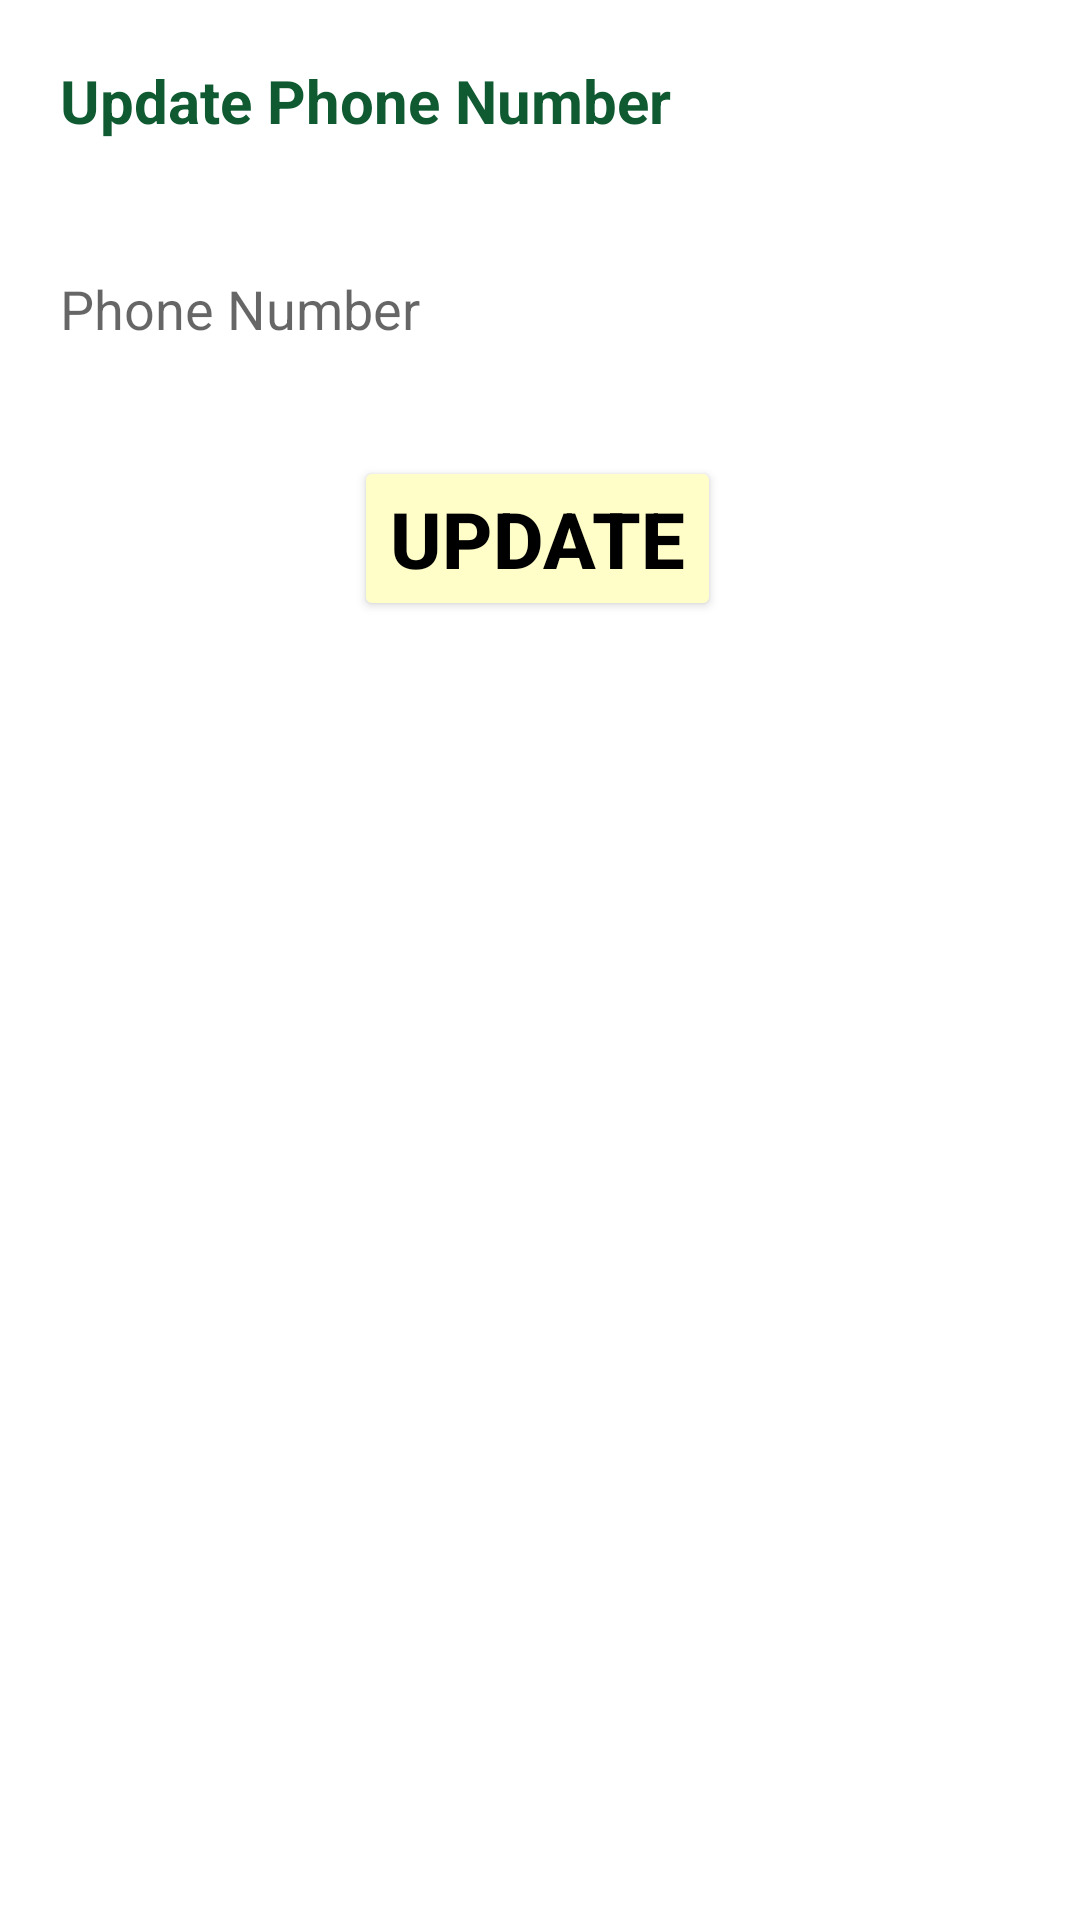

Produce the Android XML layout that renders to this screen, including the resource entries it uses.
<!-- AndroidManifest.xml: application theme Theme.EcoVentur -->
<!-- res/layout/dialog_edit_phonenumber.xml -->
<?xml version="1.0" encoding="utf-8"?>
<androidx.constraintlayout.widget.ConstraintLayout xmlns:android="http://schemas.android.com/apk/res/android"
    android:layout_width="match_parent"
    android:layout_height="match_parent"
    android:layout_margin="20dp"
    android:id="@+id/dialogphone"
    xmlns:app="http://schemas.android.com/apk/res-auto">


    <androidx.constraintlayout.widget.ConstraintLayout
        android:id="@+id/dialogbox"
        android:layout_width="match_parent"
        android:layout_height="222dp"
        android:background="@drawable/pagebackground"
        app:layout_constraintEnd_toEndOf="parent"
        app:layout_constraintStart_toStartOf="parent"
        app:layout_constraintTop_toTopOf="parent">


        <TextView
            android:id="@+id/question"
            android:layout_width="match_parent"
            android:layout_height="wrap_content"
            android:padding="20dp"
            android:text="Update Phone Number"
            android:textColor="#0F5A31"
            android:textSize="20dp"
            android:textStyle="bold"
            app:layout_constraintEnd_toEndOf="parent"
            app:layout_constraintStart_toStartOf="parent"
            app:layout_constraintTop_toTopOf="parent" />

        <EditText
            android:id="@+id/newphone"
            android:layout_width="match_parent"
            android:layout_height="70dp"
            android:layout_marginTop="68dp"
            android:background="#AEFFFFFF"
            android:drawableLeft="@drawable/baseline_local_phone_24"
            android:drawablePadding="20dp"
            android:ems="10"
            android:hint="Phone Number"
            android:inputType="phone"
            android:padding="20dp"
            app:layout_constraintEnd_toEndOf="parent"
            app:layout_constraintHorizontal_bias="0.0"
            app:layout_constraintStart_toStartOf="parent"
            app:layout_constraintTop_toTopOf="parent" />

        <Button
            android:id="@+id/updatephone"
            android:layout_width="wrap_content"
            android:layout_height="wrap_content"
            android:layout_marginTop="152dp"
            android:backgroundTint="#FFFDC8"
            android:text="Update"
            android:textColor="#000000"
            android:textSize="26dp"
            android:textStyle="bold"
            app:layout_constraintEnd_toEndOf="parent"
            app:layout_constraintHorizontal_bias="0.497"
            app:layout_constraintStart_toStartOf="parent"
            app:layout_constraintTop_toTopOf="parent" />

    </androidx.constraintlayout.widget.ConstraintLayout>
</androidx.constraintlayout.widget.ConstraintLayout>
<!-- resources referenced by this layout -->
<resources>
  <style name="Theme.EcoVentur" parent="Theme.MaterialComponents.DayNight.DarkActionBar">
          
          <item name="colorPrimary">@color/purple_500</item>
          <item name="colorPrimaryVariant">@color/purple_700</item>
          <item name="colorOnPrimary">@color/white</item>
          
          <item name="colorSecondary">@color/teal_200</item>
          <item name="colorSecondaryVariant">@color/teal_700</item>
          <item name="colorOnSecondary">@color/black</item>
          
          <item name="android:statusBarColor">?attr/colorPrimaryVariant</item>
          
      </style>
  <color name="purple_500">#FF6200EE</color>
  <color name="purple_700">#FF3700B3</color>
  <color name="white">#FFFFFFFF</color>
  <color name="teal_200">#FF03DAC5</color>
  <color name="teal_700">#FF018786</color>
  <color name="black">#FF000000</color>
</resources>
